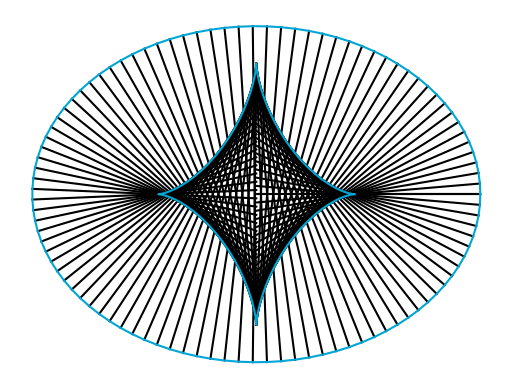

Generate this figure with matplotlib:
# -*- coding: utf-8 -*-
"""
Created on Wed Mar  2 14:51:21 2022

[redacted]
"""
import numpy as np
from numpy import sin, cos
import matplotlib.pyplot as plt

plt.close('all')
eta= 0.000273
H=100
R= 3000

a= R+1000 
b= R
c= R+1000
theta = np.linspace(0,2*np.pi,100)

rx=[]
ry=[]
r2x=[]
r2y=[]
for i in theta:
    rx.append(a*cos(i) - (a**2 *sin(i)**2 + b**2*cos(i)**2)*cos(i)/a)
    ry.append( b*sin(i) - (a**2 * sin(i)**2 +b**2*cos(i)**2)*sin(i)/b)
    r2x.append((a**2-b**2)/a*cos(i)**3)
    r2y.append((b**2-a**2)/b*sin(i)**3)
fig, ax = plt.subplots()
ax.plot(rx,ry)
ax.plot(r2x,r2y)
ax.set_aspect('equal')    

#%%geometric plot
caust_theta = np.linspace(0,2*np.pi,100)
xell=[]
yell=[]

for i in caust_theta:
    [x,y] = [a*cos(i),b*sin(i)]
    norm = [x/a**2, y/b**2]
    t = -x/norm[0]
    [x2,y2]= [x + t*norm[0], y +t*norm[1]] 
    plt.plot([x,x2], [y,y2], color = 'black')
    plt.axis('off')
for i in theta:
    xell.append(a*cos(i))
    yell.append(b*sin(i))
plt.plot(xell,yell, color = (0.0,0.651,0.8392))   
rx=[(a**2-b**2)/a*(cos(i)**3) for i in theta]
ry=[(b**2-a**2)/b*(sin(i)**3) for i in theta]
plt.plot(rx,ry, color = (0.0,0.651,0.8392) )